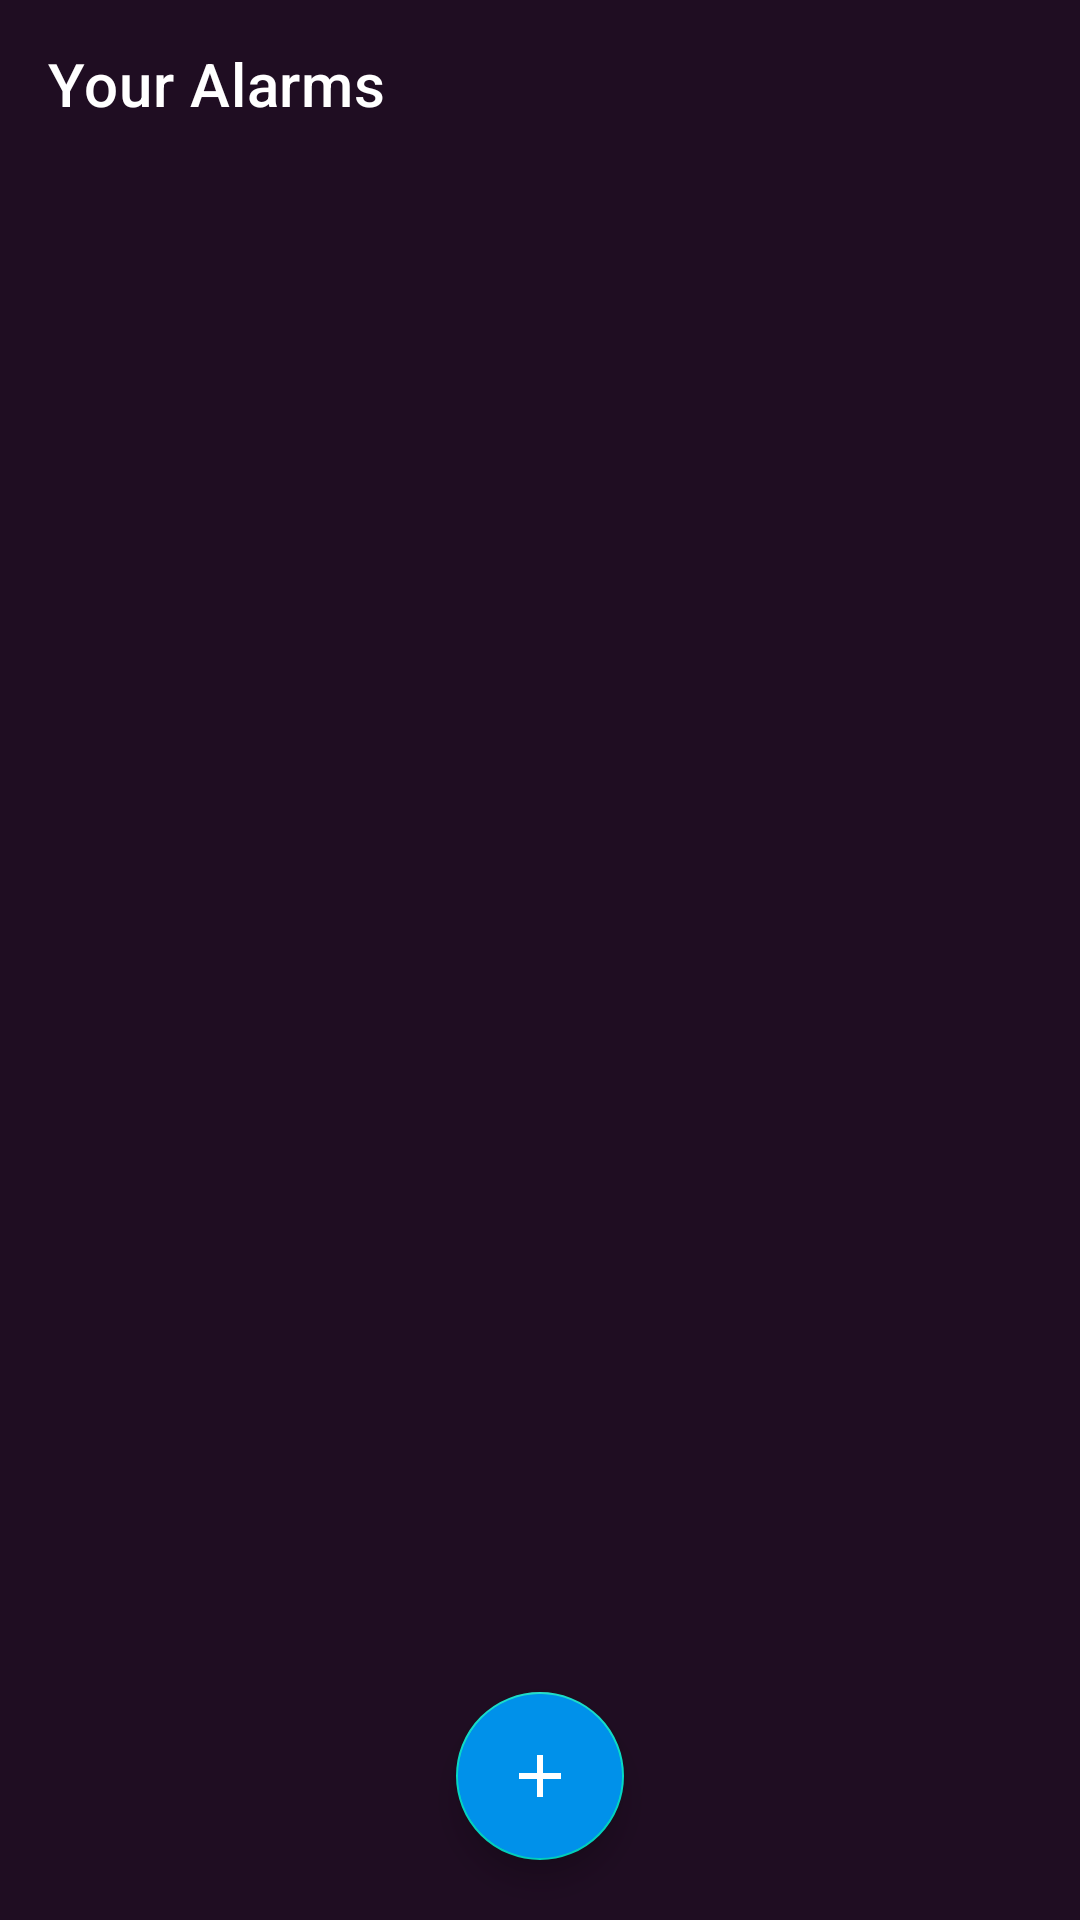

Here is an Android app screen rendered from its layout file. Give the layout XML and the strings, colors and styles it references.
<!-- AndroidManifest.xml: application theme Theme.AlarmApp -->
<!-- res/layout/activity_main.xml -->
<?xml version="1.0" encoding="utf-8"?>
<RelativeLayout xmlns:android="http://schemas.android.com/apk/res/android"
    xmlns:app="http://schemas.android.com/apk/res-auto"
    xmlns:tools="http://schemas.android.com/tools"
    android:layout_width="match_parent"
    android:layout_height="match_parent"
    android:background="@color/primary"
    tools:context=".MainActivity">

    <androidx.appcompat.widget.Toolbar
        android:id="@+id/toolbarMain22"
        android:layout_width="match_parent"
        android:layout_height="wrap_content"
        android:layout_alignParentTop="true"
        android:minHeight="?attr/actionBarSize"
        android:layout_centerHorizontal="true"
        app:layout_scrollFlags="scroll|enterAlways"
        app:title="Your Alarms"
        app:titleTextColor="#FFFFFF" />


    <androidx.recyclerview.widget.RecyclerView
        android:id="@+id/recyle"
        android:layout_width="match_parent"
        android:layout_height="wrap_content"
        android:layout_below="@id/toolbarMain22"
        android:layout_centerHorizontal="true"
        android:layout_above="@id/floatingActionButton"
        app:layout_constraintTop_toBottomOf="@+id/toolbarMain22"
        />

    <com.google.android.material.floatingactionbutton.FloatingActionButton
        android:id="@+id/floatingActionButton"
        android:layout_width="wrap_content"
        android:layout_height="wrap_content"
        android:layout_marginBottom="20dp"
        android:backgroundTint="@color/colorSecondaryAccent"
        android:clickable="true"
        android:layout_alignParentBottom="true"
        android:layout_centerHorizontal="true"
        app:srcCompat="@drawable/plus" />

</RelativeLayout>
<!-- resources referenced by this layout -->
<resources>
  <color name="colorSecondaryAccent">#0091EA</color>
  <color name="primary">#1f0d22</color>
  <!-- drawable plus (drawable) -->
  <vector android:height="24dp" android:tint="#EAE9E9"
      android:viewportHeight="24" android:viewportWidth="24"
      android:width="24dp" xmlns:android="http://schemas.android.com/apk/res/android">
      <path android:fillColor="@android:color/white" android:pathData="M19,13h-6v6h-2v-6H5v-2h6V5h2v6h6v2z"/>
  </vector>
  <style name="Theme.AlarmApp" parent="Theme.MaterialComponents.DayNight.DarkActionBar">
          
          <item name="colorPrimary">@color/purple_500</item>
          <item name="colorPrimaryVariant">@color/purple_700</item>
          <item name="colorOnPrimary">@color/white</item>
          
          <item name="colorSecondary">@color/teal_200</item>
          <item name="colorSecondaryVariant">@color/teal_700</item>
          <item name="colorOnSecondary">@color/white</item>
          
          <item name="android:statusBarColor">?attr/colorPrimaryVariant</item>
          
      </style>
  <color name="purple_500">#FF6200EE</color>
  <color name="purple_700">#FF3700B3</color>
  <color name="white">#FFFFFFFF</color>
  <color name="teal_200">#FF03DAC5</color>
  <color name="teal_700">#FF018786</color>
</resources>
